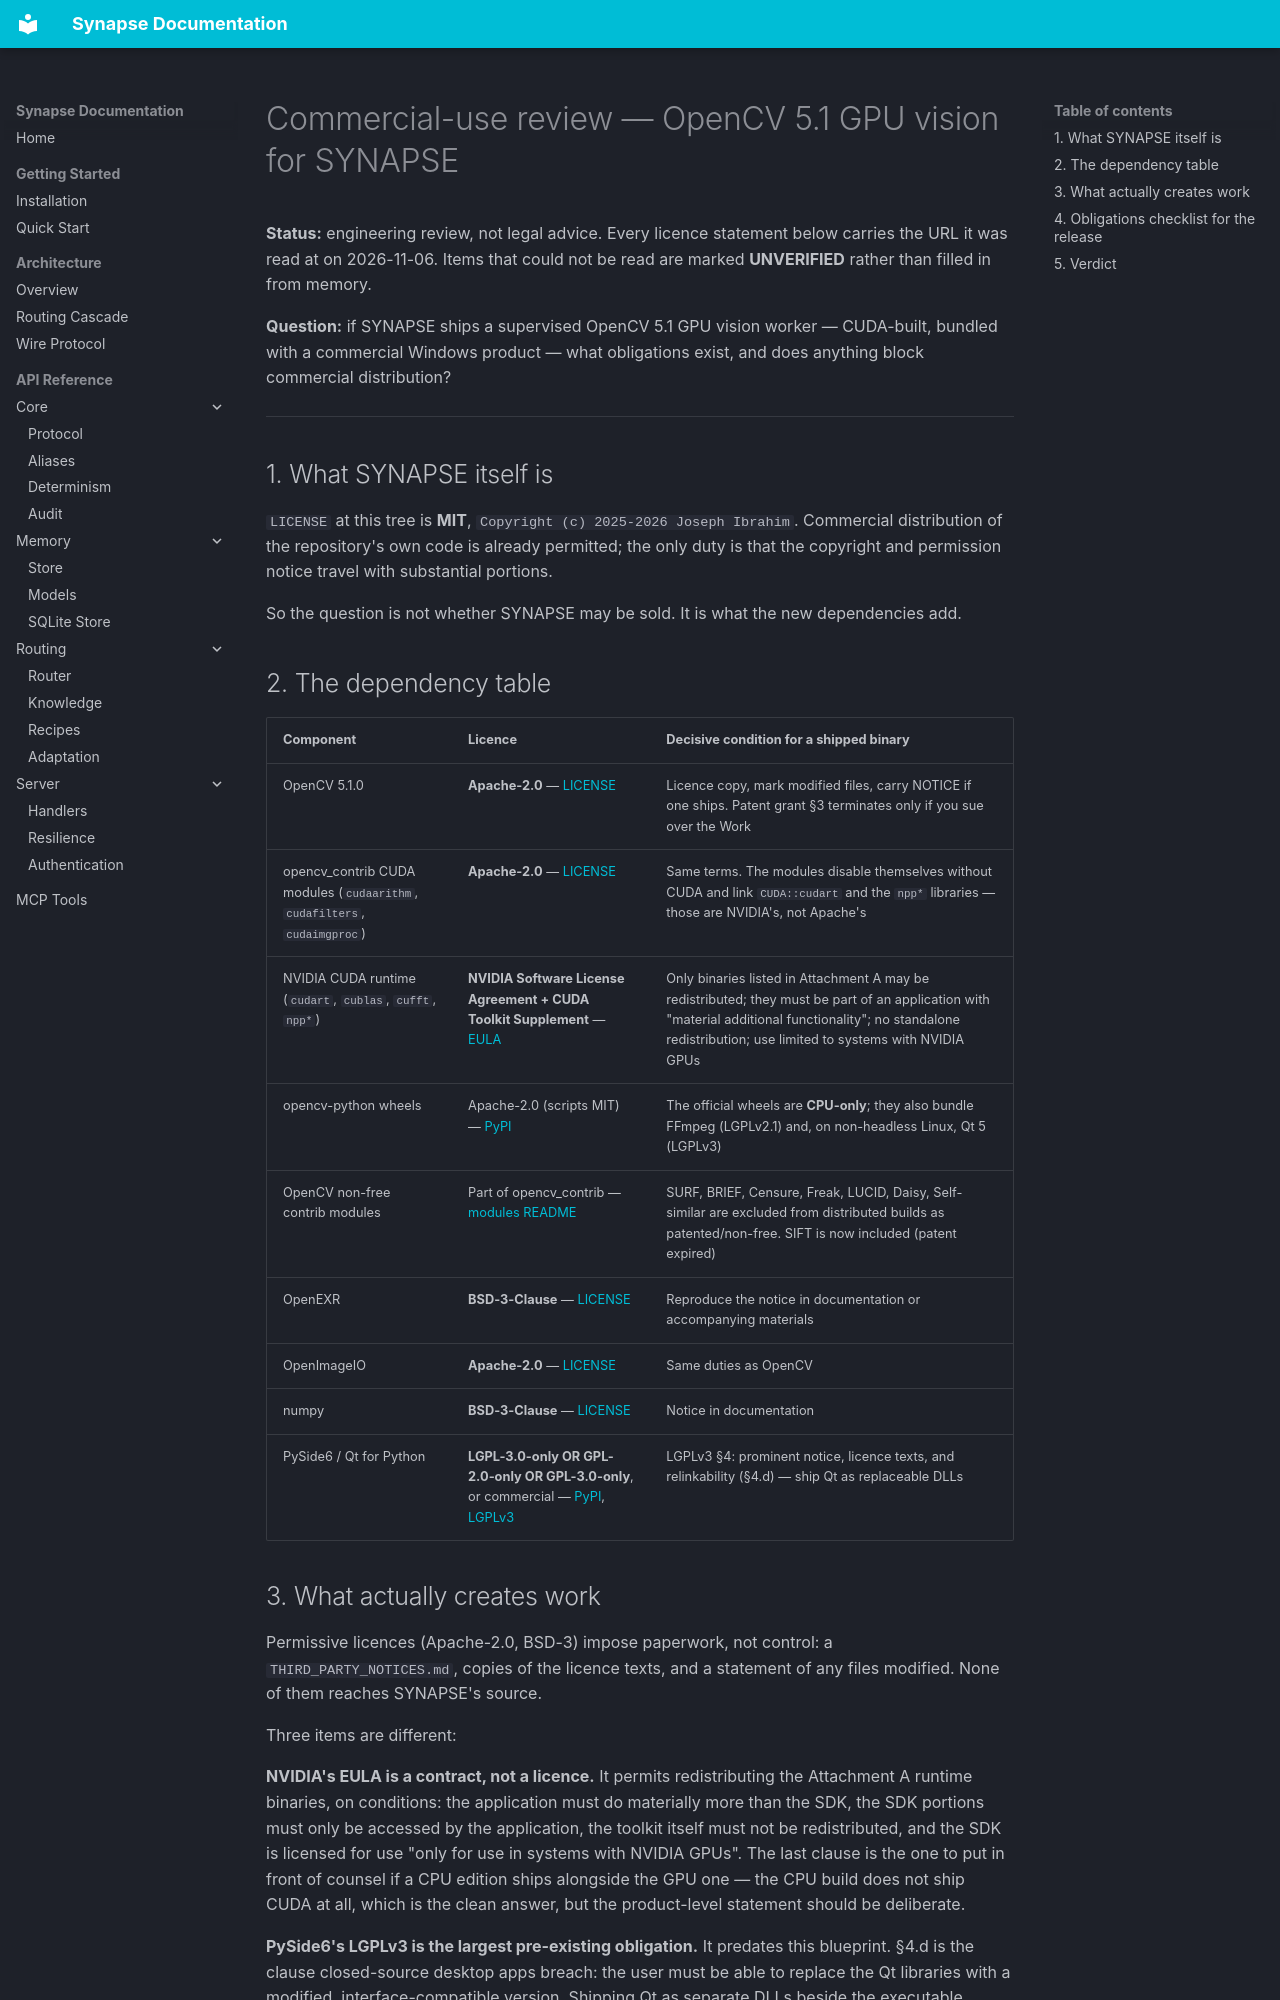

repository: JosephOIbrahim/Synapse · page: reviews/next-release-licensing-2026-11-06/index.html · generator: mkdocs

# Commercial-use review — OpenCV 5.1 GPU vision for SYNAPSE

**Status:** engineering review, not legal advice. Every licence statement below
carries the URL it was read at on 2026-11-06. Items that could not be read are
marked **UNVERIFIED** rather than filled in from memory.

**Question:** if SYNAPSE ships a supervised OpenCV 5.1 GPU vision worker —
CUDA-built, bundled with a commercial Windows product — what obligations exist,
and does anything block commercial distribution?

---

## 1. What SYNAPSE itself is

`LICENSE` at this tree is **MIT**, `Copyright (c) 2025-2026 Joseph Ibrahim`.
Commercial distribution of the repository's own code is already permitted; the
only duty is that the copyright and permission notice travel with substantial
portions.

So the question is not whether SYNAPSE may be sold. It is what the new
dependencies add.

## 2. The dependency table

| Component | Licence | Decisive condition for a shipped binary |
|---|---|---|
| OpenCV 5.1.0 | **Apache-2.0** — [LICENSE](https://github.com/opencv/opencv/blob/5.x/LICENSE) | Licence copy, mark modified files, carry NOTICE if one ships. Patent grant §3 terminates only if you sue over the Work |
| opencv_contrib CUDA modules (`cudaarithm`, `cudafilters`, `cudaimgproc`) | **Apache-2.0** — [LICENSE](https://github.com/opencv/opencv_contrib/blob/5.x/LICENSE) | Same terms. The modules disable themselves without CUDA and link `CUDA::cudart` and the `npp*` libraries — those are NVIDIA's, not Apache's |
| NVIDIA CUDA runtime (`cudart`, `cublas`, `cufft`, `npp*`) | **NVIDIA Software License Agreement + CUDA Toolkit Supplement** — [EULA](https://docs.nvidia.com/cuda/eula/index.html) | Only binaries listed in Attachment A may be redistributed; they must be part of an application with "material additional functionality"; no standalone redistribution; use limited to systems with NVIDIA GPUs |
| opencv-python wheels | Apache-2.0 (scripts MIT) — [PyPI](https://pypi.org/project/opencv-python/) | The official wheels are **CPU-only**; they also bundle FFmpeg (LGPLv2.1) and, on non-headless Linux, Qt 5 (LGPLv3) |
| OpenCV non-free contrib modules | Part of opencv_contrib — [modules README](https://github.com/opencv/opencv_contrib/blob/5.x/modules/README.md) | SURF, BRIEF, Censure, Freak, LUCID, Daisy, Self-similar are excluded from distributed builds as patented/non-free. SIFT is now included (patent expired) |
| OpenEXR | **BSD-3-Clause** — [LICENSE](https://github.com/AcademySoftwareFoundation/openexr/blob/main/LICENSE.md) | Reproduce the notice in documentation or accompanying materials |
| OpenImageIO | **Apache-2.0** — [LICENSE](https://github.com/AcademySoftwareFoundation/OpenImageIO/blob/main/LICENSE.md) | Same duties as OpenCV |
| numpy | **BSD-3-Clause** — [LICENSE](https://github.com/numpy/numpy/blob/main/LICENSE.txt) | Notice in documentation |
| PySide6 / Qt for Python | **LGPL-3.0-only OR GPL-2.0-only OR GPL-3.0-only**, or commercial — [PyPI](https://pypi.org/project/PySide6/), [LGPLv3](https://www.gnu.org/licenses/lgpl-3.0.html) | LGPLv3 §4: prominent notice, licence texts, and relinkability (§4.d) — ship Qt as replaceable DLLs |
